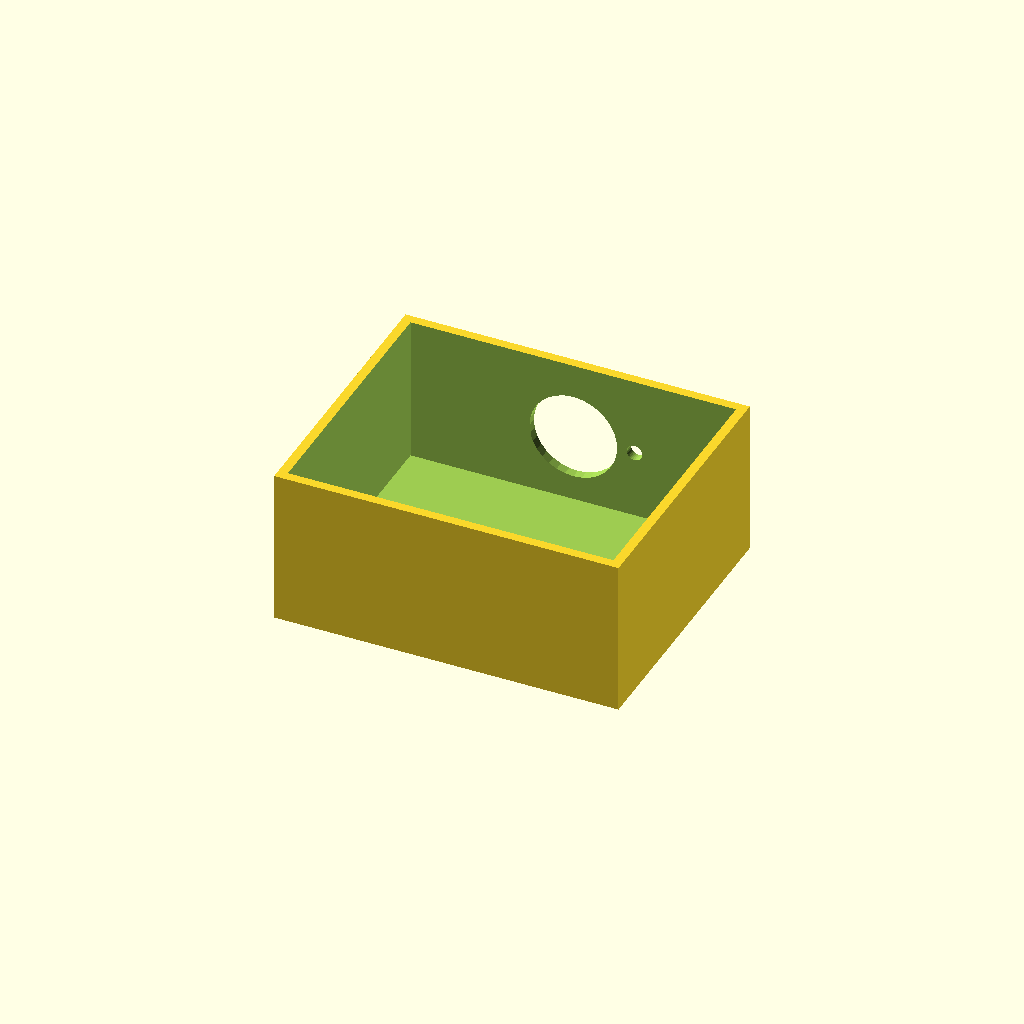
Cell 1: rendered with the file's own defaults.
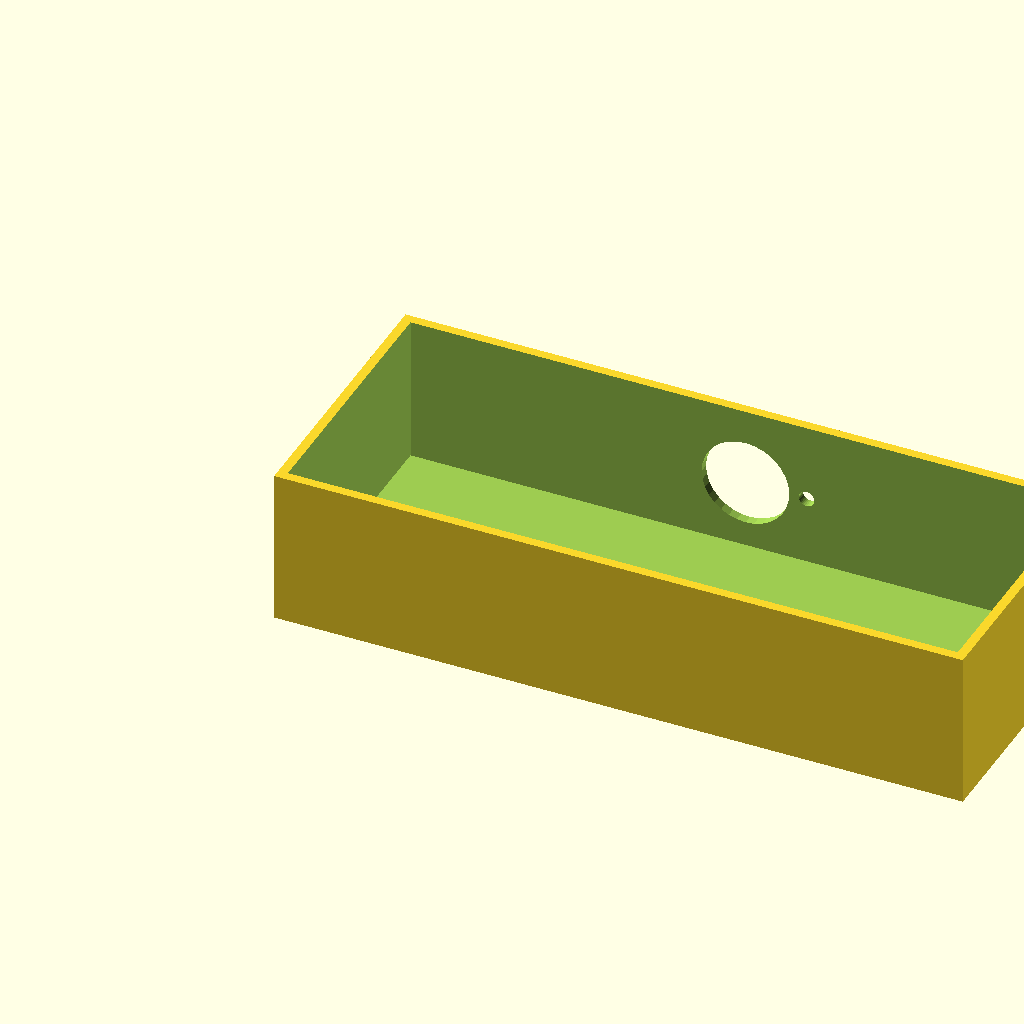
Cell 2: box_l = 220 (everything else at default).
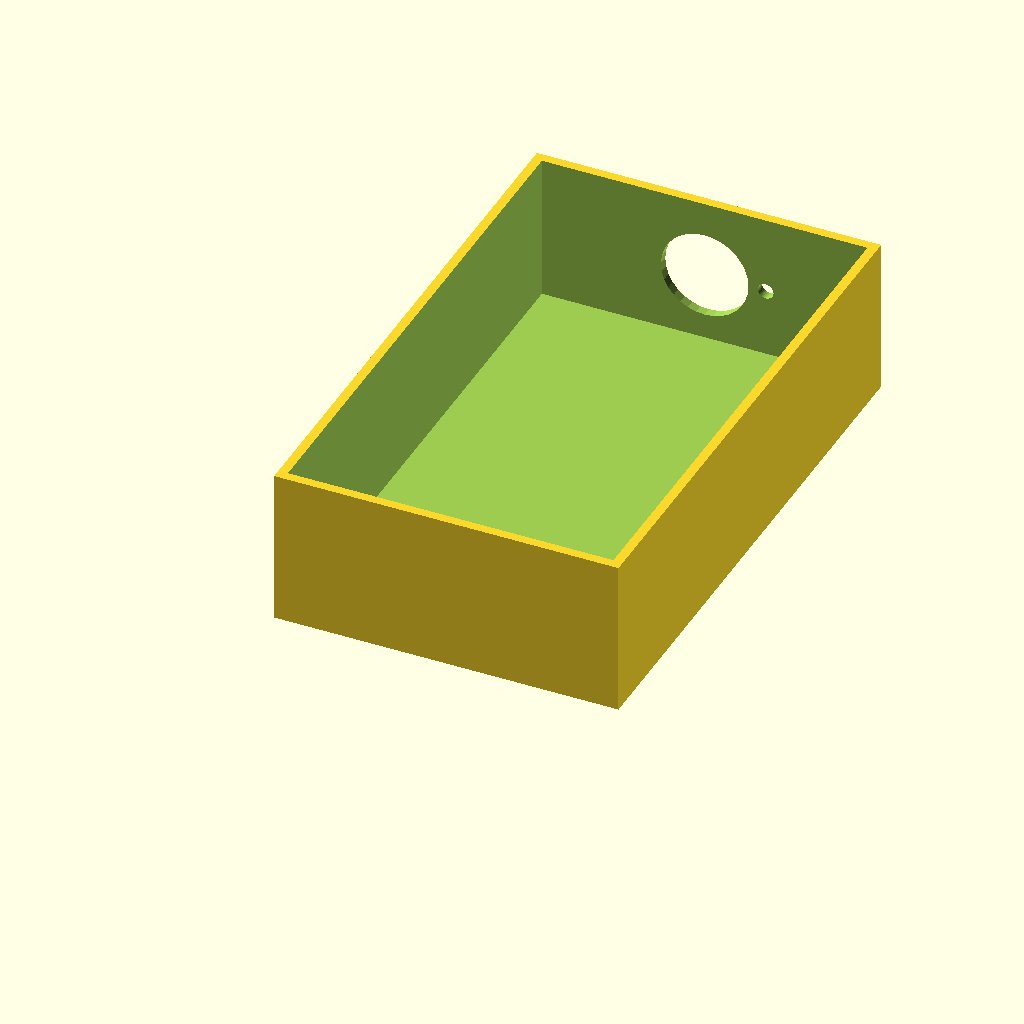
Cell 3: box_w = 180 (everything else at default).
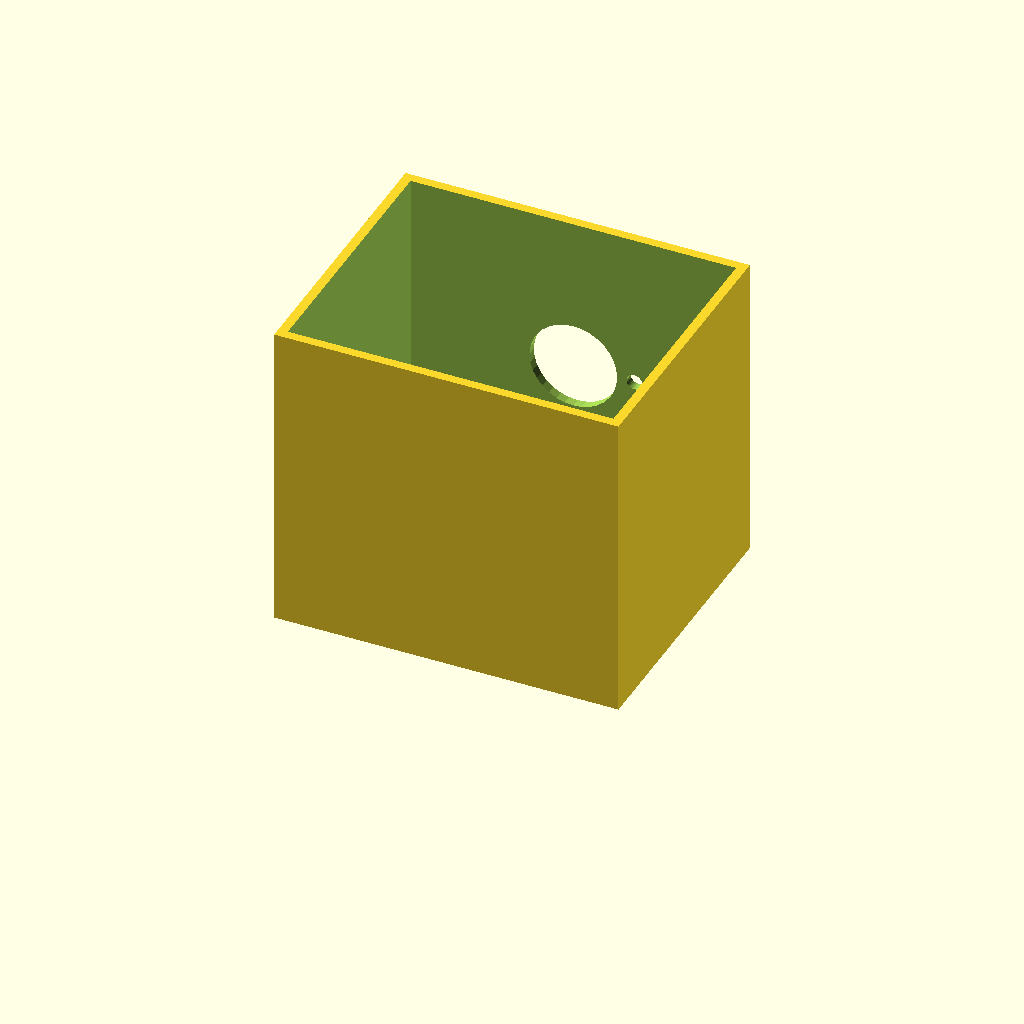
Cell 4: the same model with box_h = 100.
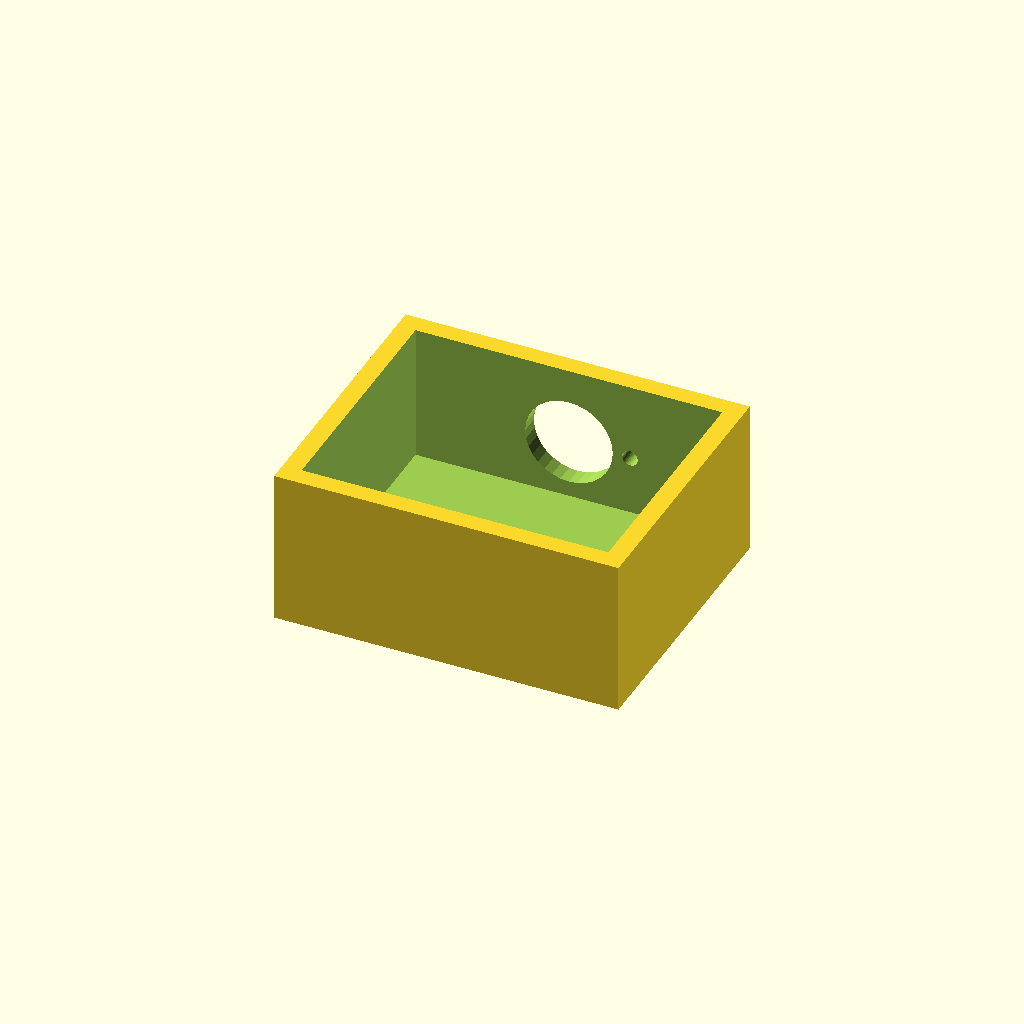
Cell 5: the same model with wall_t = 6.
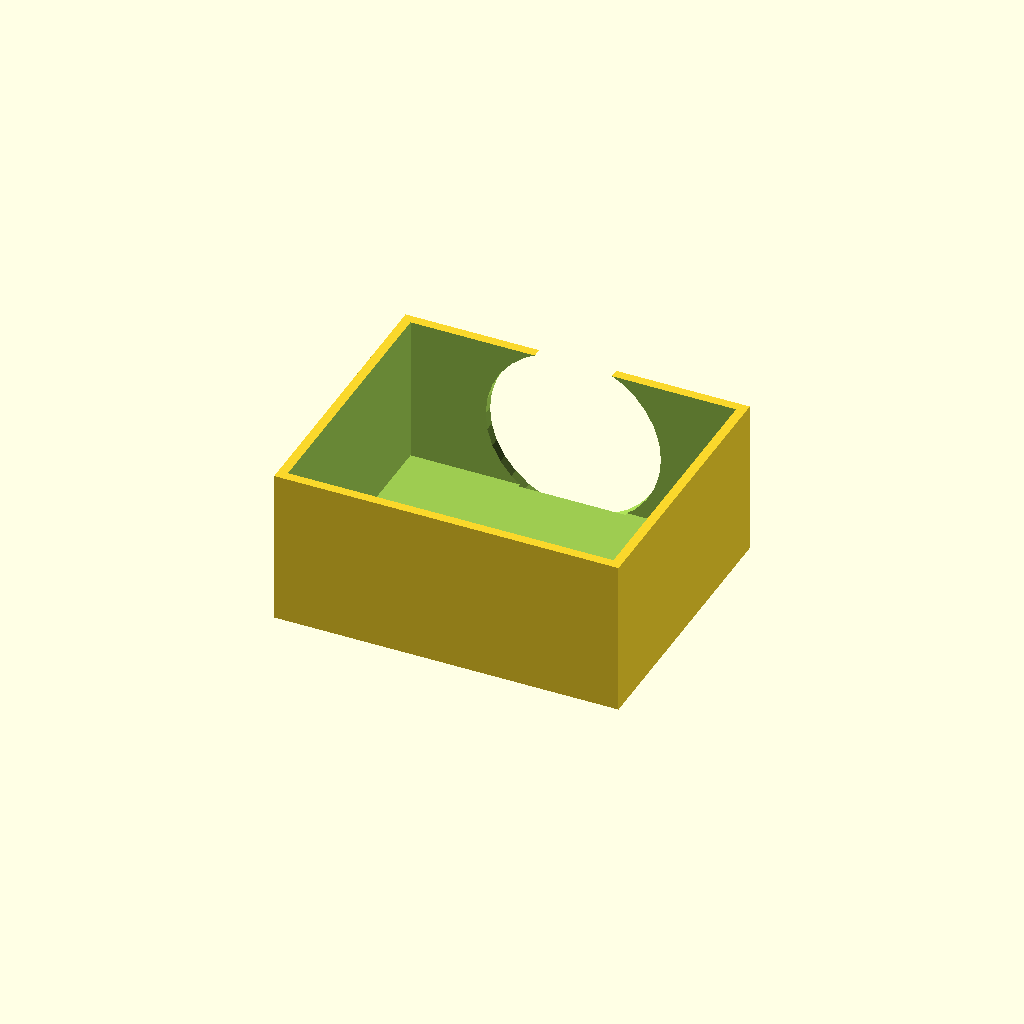
Cell 6 — vent_d set to 56, the other parameters unchanged.
One fixed orthographic camera (rotation 55°, 0°, 25°; colour scheme Cornfield) for every cell.
Source of the model, optional_data/data/solid2/ventbox/part_0214.scad:
$fn = 32;

// ----------------------------------------------------------------------
// Vent box: roundvent enclosure
// ----------------------------------------------------------------------

// --- parameters (mm) ---
box_l = 110;              // box length, X
box_w = 90;               // box width, Y
box_h = 50;               // box height, Z
wall_t = 3;               // shell wall thickness
vent_d = 28;              // central vent diameter
ring_d = 5;               // ring hole diameter
n_ring = 6;               // holes in the ring
ring_r = 19.5;            // ring radius

ring_step = 360 / n_ring;  // ring hole angular step

difference() {
  cube([box_l, box_w, box_h]);
  translate([wall_t, wall_t, wall_t])
    cube([box_l - 2 * wall_t, box_w - 2 * wall_t, box_h]);
  translate([box_l / 2, box_w - wall_t - 1, box_h / 2])
    rotate([-90, 0, 0]) cylinder(h = wall_t + 2, d = vent_d);
  for (i = [0 : n_ring - 1])
    translate([box_l / 2, box_w - wall_t - 1, box_h / 2])
      rotate([0, 0, i * ring_step])
        translate([ring_r, 0, 0]) rotate([-90, 0, 0])
          cylinder(h = wall_t + 2, d = ring_d);
}
Parameter table extracted from the source (name, type, default, range or options):
box_l: number, default 110
box_w: number, default 90
box_h: number, default 50
wall_t: number, default 3
vent_d: number, default 28
ring_d: number, default 5
n_ring: number, default 6
ring_r: number, default 19.5
